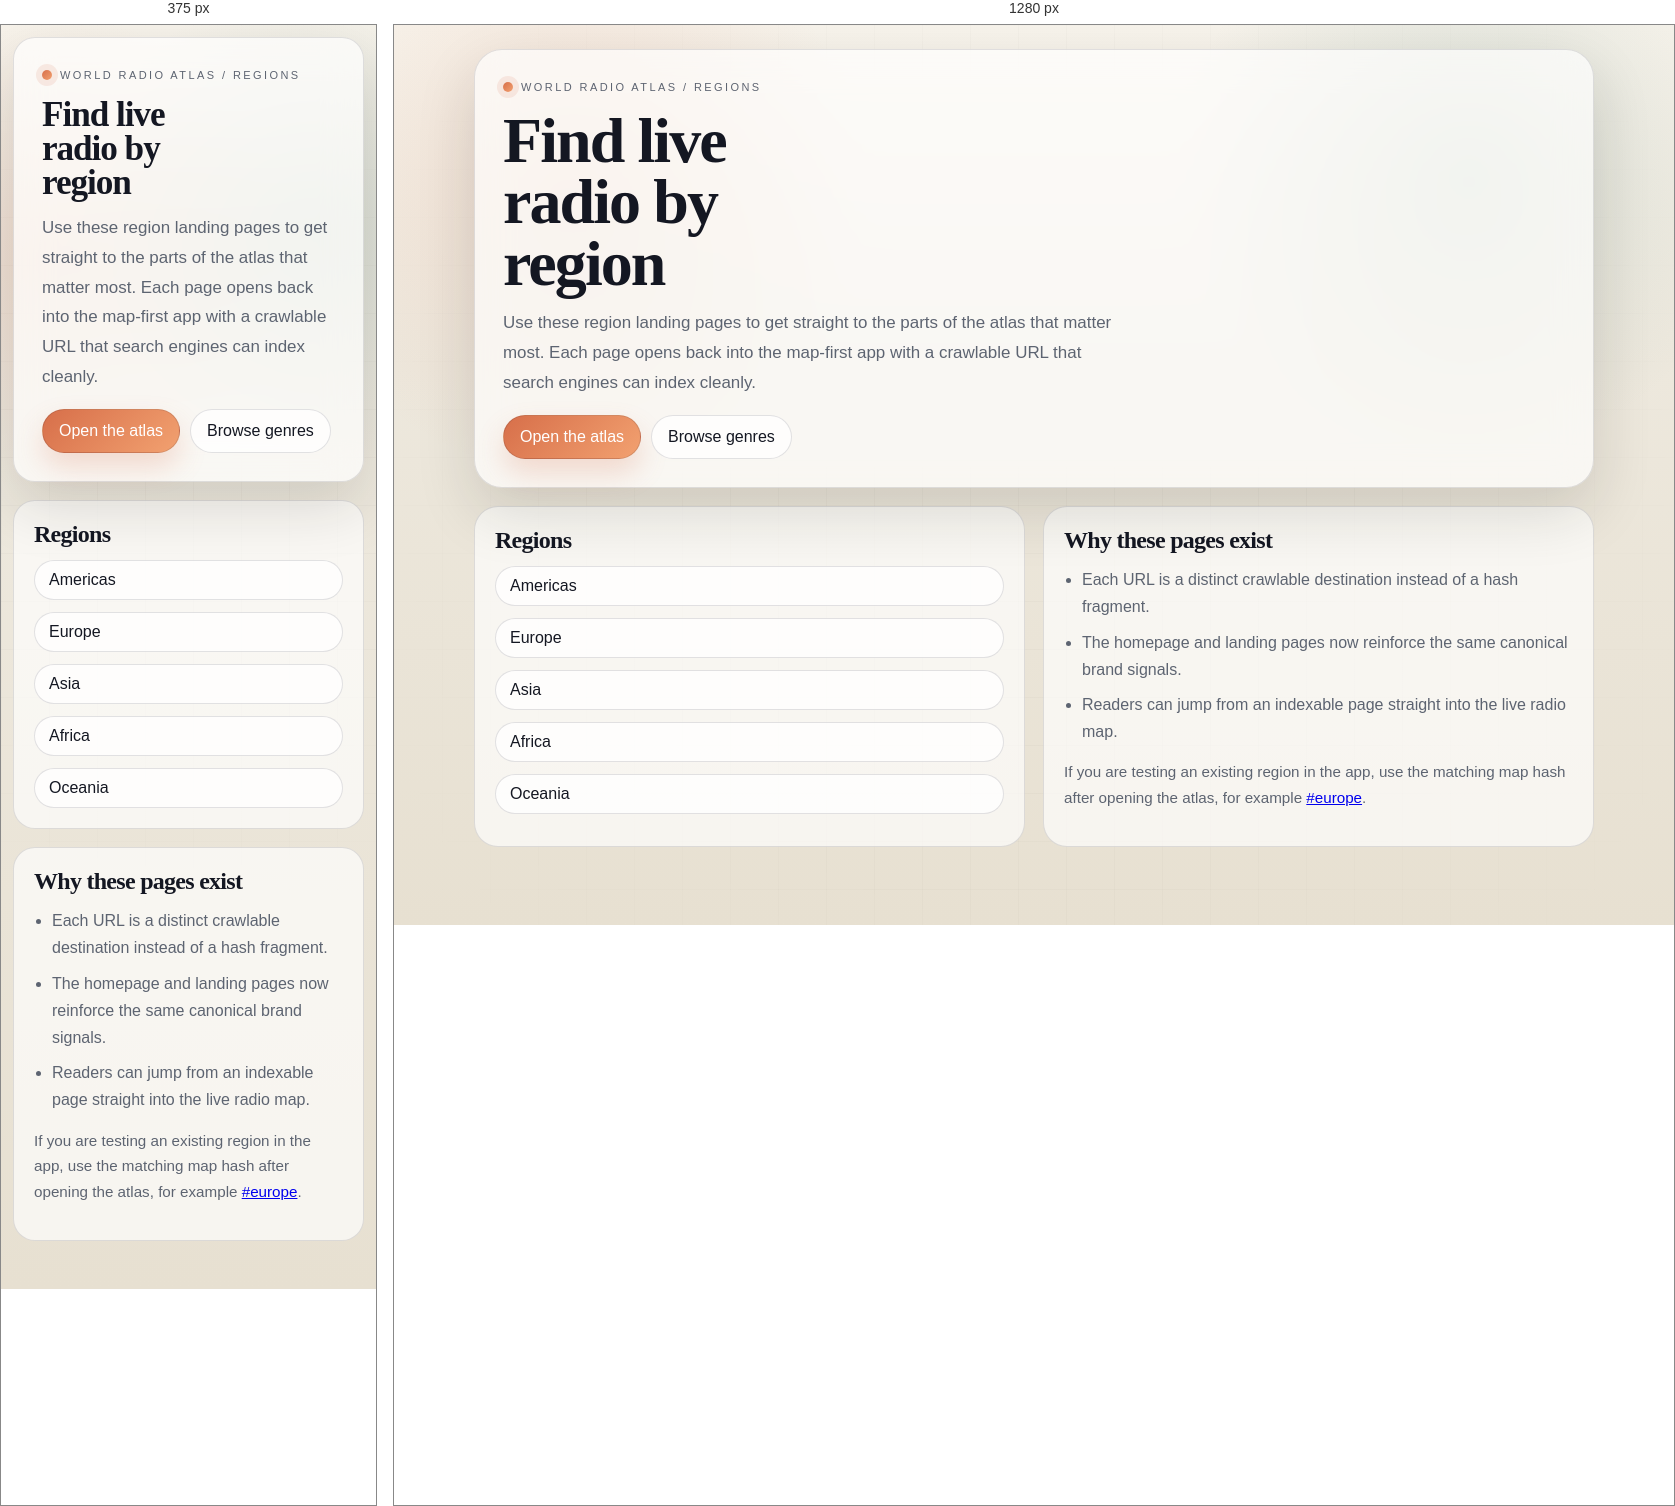
Rendered at 375 px and 1280 px, left to right.

<!-- file: index.html -->
<!DOCTYPE html>
<html lang="en">
<head>
  <meta charset="utf-8">
  <meta name="viewport" content="width=device-width, initial-scale=1">
  <title>Radio regions | World Radio Atlas</title>
  <meta name="description" content="Browse live radio station landing pages by region, including Europe, the Americas, Asia, Africa, and Oceania.">
  <meta name="robots" content="index, follow, max-image-preview:large, max-snippet:-1, max-video-preview:-1">
  <link rel="canonical" href="https://worldradioatlas.netlify.app/regions/">
  <meta property="og:type" content="website">
  <meta property="og:site_name" content="World Radio Atlas">
  <meta property="og:title" content="Radio regions | World Radio Atlas">
  <meta property="og:description" content="Browse live radio station landing pages by region, including Europe, the Americas, Asia, Africa, and Oceania.">
  <meta property="og:url" content="https://worldradioatlas.netlify.app/regions/">
  <meta property="og:image" content="https://worldradioatlas.netlify.app/og-image.png">
  <meta property="og:image:alt" content="World Radio Atlas - Live radio stations on a global map">
  <meta name="twitter:card" content="summary_large_image">
  <meta name="twitter:title" content="Radio regions | World Radio Atlas">
  <meta name="twitter:description" content="Browse live radio station landing pages by region, including Europe, the Americas, Asia, Africa, and Oceania.">
  <meta name="twitter:image" content="https://worldradioatlas.netlify.app/og-image.png">
  <link rel="stylesheet" href="/seo-landing.css">
</head>
<body>
  <main class="landing-shell">
    <header class="landing-hero">
      <span class="eyebrow">World Radio Atlas / Regions</span>
      <h1>Find live radio by region</h1>
      <p class="hero-copy">Use these region landing pages to get straight to the parts of the atlas that matter most. Each page opens back into the map-first app with a crawlable URL that search engines can index cleanly.</p>
      <div class="cta-row">
        <a class="cta-primary" href="/">Open the atlas</a>
        <a class="cta-secondary" href="/genres/">Browse genres</a>
      </div>
    </header>

    <section class="content-grid">
      <article class="content-card">
        <h2>Regions</h2>
        <div class="mini-collection">
          <a class="link-card" href="/regions/americas/">Americas</a>
          <a class="link-card" href="/regions/europe/">Europe</a>
          <a class="link-card" href="/regions/asia/">Asia</a>
          <a class="link-card" href="/regions/africa/">Africa</a>
          <a class="link-card" href="/regions/oceania/">Oceania</a>
        </div>
      </article>

      <article class="content-card">
        <h2>Why these pages exist</h2>
        <ul>
          <li>Each URL is a distinct crawlable destination instead of a hash fragment.</li>
          <li>The homepage and landing pages now reinforce the same canonical brand signals.</li>
          <li>Readers can jump from an indexable page straight into the live radio map.</li>
        </ul>
        <p class="note">If you are testing an existing region in the app, use the matching map hash after opening the atlas, for example <a href="/#europe">#europe</a>.</p>
      </article>
    </section>
  </main>
</body>
</html>

/* @media block from seo-landing.css */
@media (max-width: 800px) {
  main {
    width: min(1120px, calc(100vw - 24px));
    padding-top: 12px;
  }

  .landing-hero,
  .landing-panel,
  .content-card {
    border-radius: 22px;
  }

  .content-grid {
    grid-template-columns: 1fr;
  }
}